pico-8 play session: mixed d-pad (fixed 12-tick cycle)

[t = 2 s] mixed d-pad (1.2s cycle ×~1): → ← ↑ ↓ + 🅾/❎ taps, ~2s
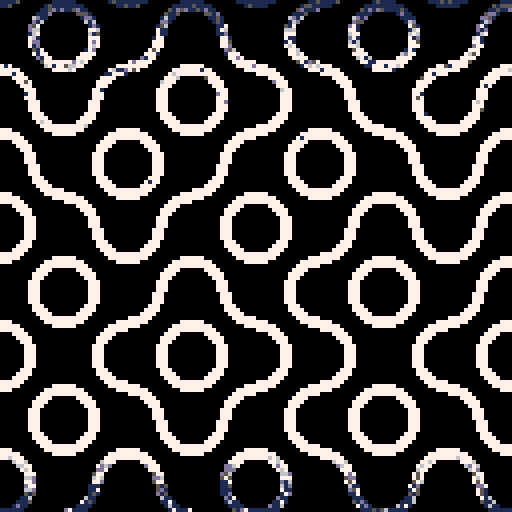
[t = 4 s] mixed d-pad (1.2s cycle ×~3): → ← ↑ ↓ + 🅾/❎ taps, ~4s
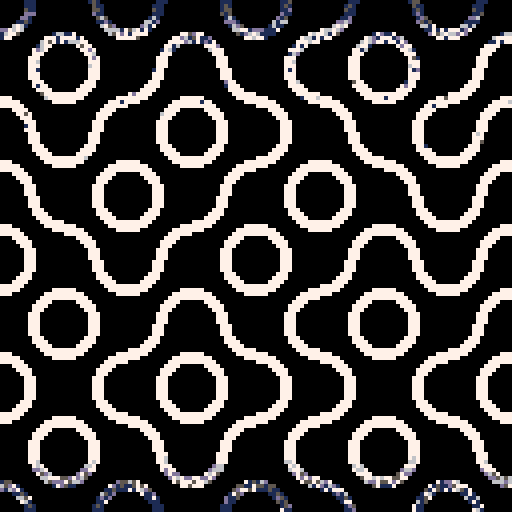
[t = 6 s] mixed d-pad (1.2s cycle ×~5): → ← ↑ ↓ + 🅾/❎ taps, ~6s
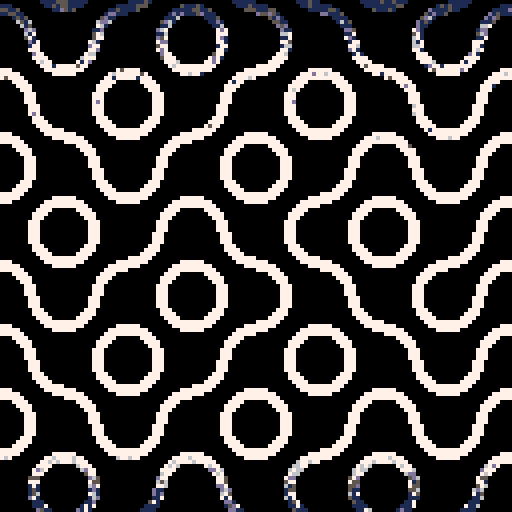
[t = 8 s] mixed d-pad (1.2s cycle ×~6): → ← ↑ ↓ + 🅾/❎ taps, ~8s
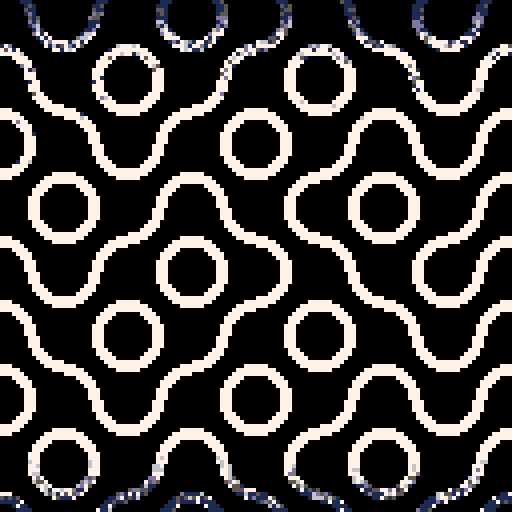

pico-8 cartridge
version 16
__lua__
cls()p,c,m,r,s,o,z,e,t={1,5,13,6,7},circfill,memcpy,rnd,16,64,0,8192,24576
for i=0,15,15 do
c(i,i,8,1)c(i,i,5,0)end
m(0,t,e)cls()for i=0,o do sspr(0,0,s,s,flr(i/8)*s,i%8*s,s,s,r()<.5)end
m(0,t,e)::_::i=z%o
z+=1m(t+o,t,e-o)m(t,o*i%4096,o)
for i=0,e/3 do
x=r(128)y=r(128)
if(pget(x,y)>0)pset(x,y,p[flr(mid(1,(o-abs(60-y))/2,5))])end
goto _
